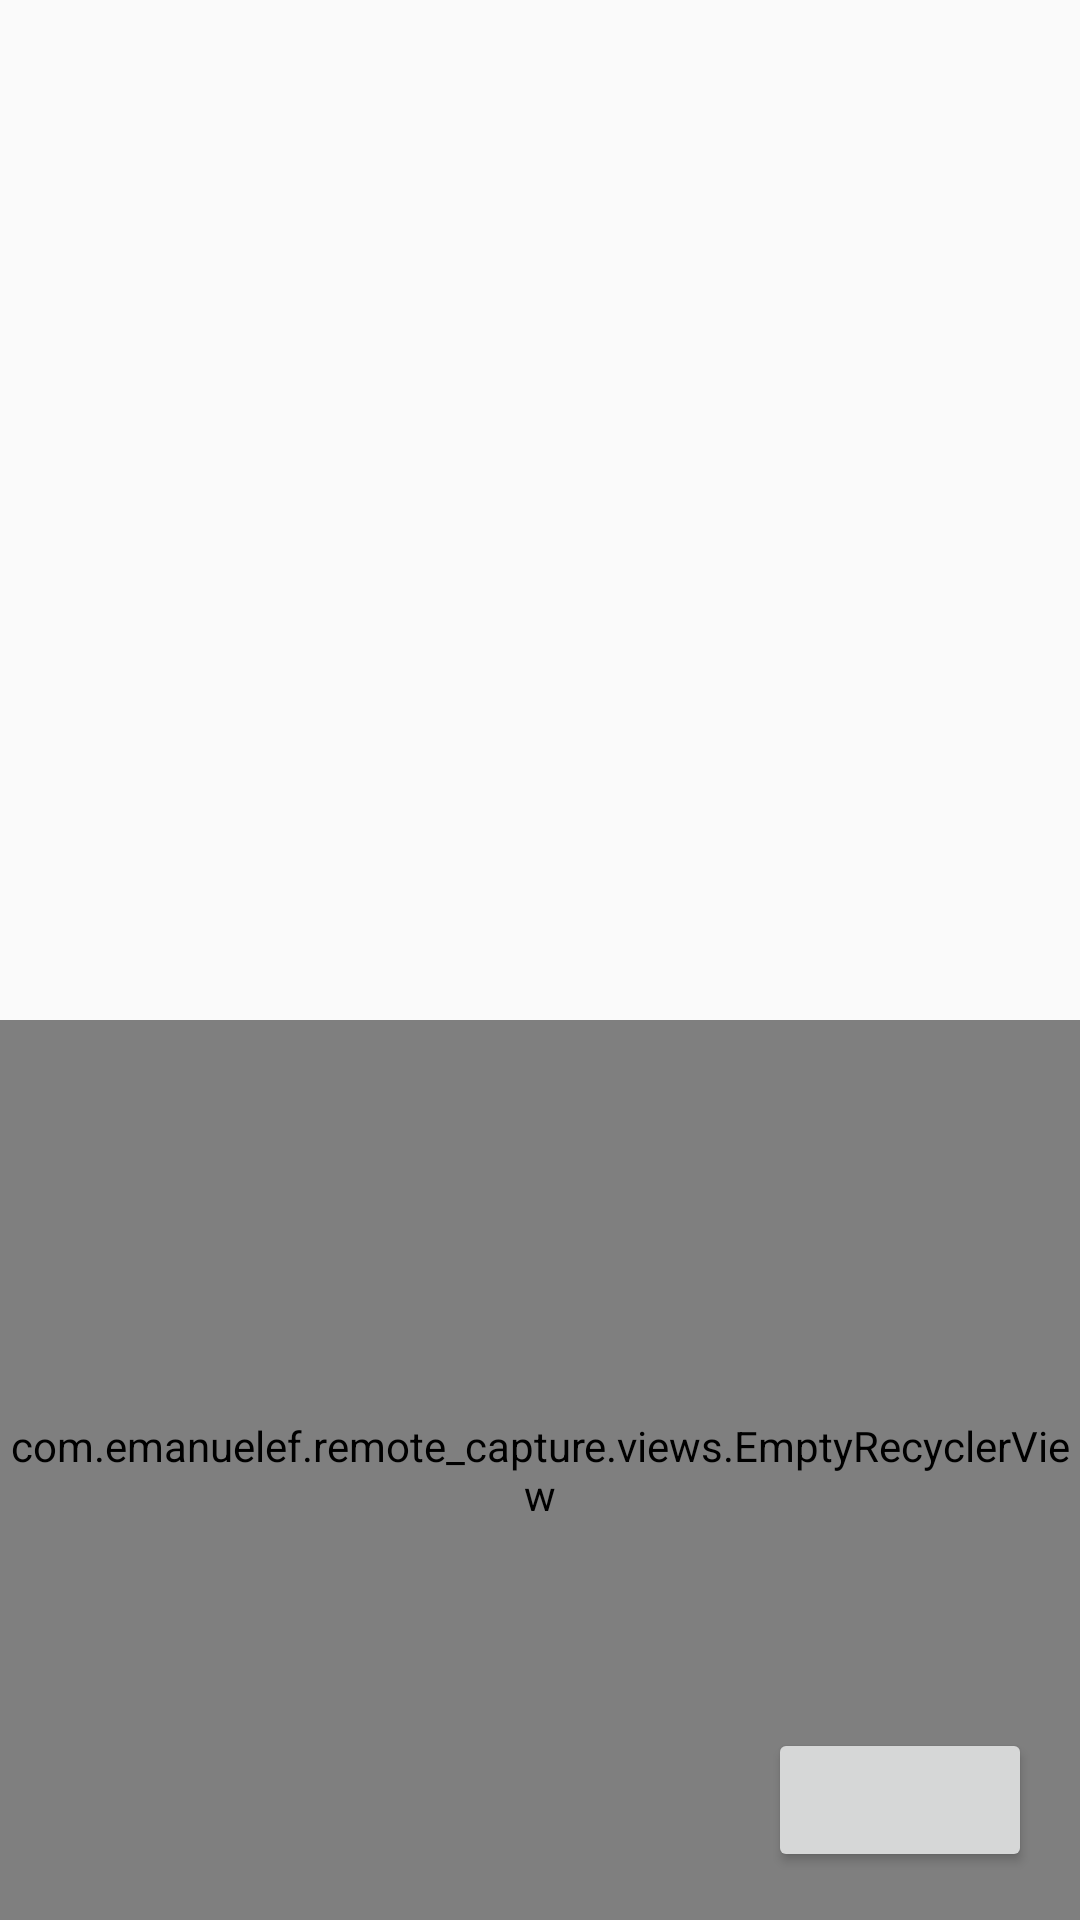

Layout XML and referenced resources for this Android screen:
<!-- AndroidManifest.xml: application theme AppTheme -->
<!-- res/layout/connections.xml -->
<?xml version="1.0" encoding="utf-8"?>
<RelativeLayout xmlns:android="http://schemas.android.com/apk/res/android"
    android:layout_width="match_parent"
    android:layout_height="match_parent"
    android:id="@+id/connections"
    xmlns:tools="http://schemas.android.com/tools"
    xmlns:app="http://schemas.android.com/apk/res-auto">

    <LinearLayout
        android:id="@+id/linearlayout"
        android:layout_width="match_parent"
        android:layout_height="match_parent"
        android:orientation="vertical">

        <TextView
            android:id="@+id/old_connections_notice"
            android:layout_width="match_parent"
            android:layout_height="wrap_content"
            android:layout_margin="8dp"
            android:textSize="15sp"
            android:textStyle="italic"
            android:visibility="gone"
            tools:visibility="visible"
            tools:text="74 older connections not shown" />

        <LinearLayout
            android:id="@+id/active_filter"
            android:layout_width="wrap_content"
            android:layout_height="wrap_content"
            android:layout_marginVertical="4dp"
            android:visibility="gone"
            >
        </LinearLayout>

        <Button
            android:id="@+id/size_slider"
            android:layout_width="match_parent"
            android:layout_height="wrap_content"
            android:layout_marginHorizontal="10dp"
            
            android:valueFrom="0"
            android:valueTo="1024"
            android:stepSize="1"
            android:visibility="gone"
            tools:value="100"
            tools:valueTo="1024"/>

        <TextView
            android:id="@+id/no_connections"
            android:layout_width="match_parent"
            android:layout_height="0dp"
            android:layout_weight="1"
            android:gravity="center_horizontal"
            android:layout_marginTop="40dp"
            android:textStyle="italic"
            android:textSize="15sp"
            tools:text="@string/start_capture_first">
        </TextView>

        <com.emanuelef.remote_capture.views.EmptyRecyclerView
            android:id="@+id/connections_view"
            android:layout_width="match_parent"
            android:layout_height="0dp"
            android:layout_weight="1"
            android:scrollbars="vertical"
            android:scrollbarStyle="outsideOverlay"
            android:fillViewport="true" />
    </LinearLayout>

    <Button
        android:id="@+id/fabDown"
        android:layout_width="wrap_content"
        android:layout_height="wrap_content"
        android:layout_alignParentEnd="true"
        android:layout_alignParentBottom="true"
        android:layout_margin="16dp"
        
        android:tint="@null"
        
        android:src="@drawable/ic_arrow_drop_down" />
</RelativeLayout>
<!-- resources referenced by this layout -->
<resources>
  <string name="start_capture_first">Start the capture first</string>
  <style name="AppTheme" parent="Base.AppTheme" />
  <style name="Base.AppTheme" parent="@android:style/Theme.Material.Light.DarkActionBar">
          
          <item name="android:colorPrimary">@color/colorPrimary</item>
          <item name="android:colorPrimaryDark">@color/colorPrimaryDark</item>
          <item name="android:colorAccent">@color/colorAccent</item>
          <item name="android:windowAllowReturnTransitionOverlap">true</item>
          <item name="android:windowAllowEnterTransitionOverlap">true</item>
      </style>
  <color name="colorPrimary">#4527a0</color>
  <color name="colorPrimaryDark">#4D3294</color>
  <color name="colorAccent">#D81B60</color>
</resources>
